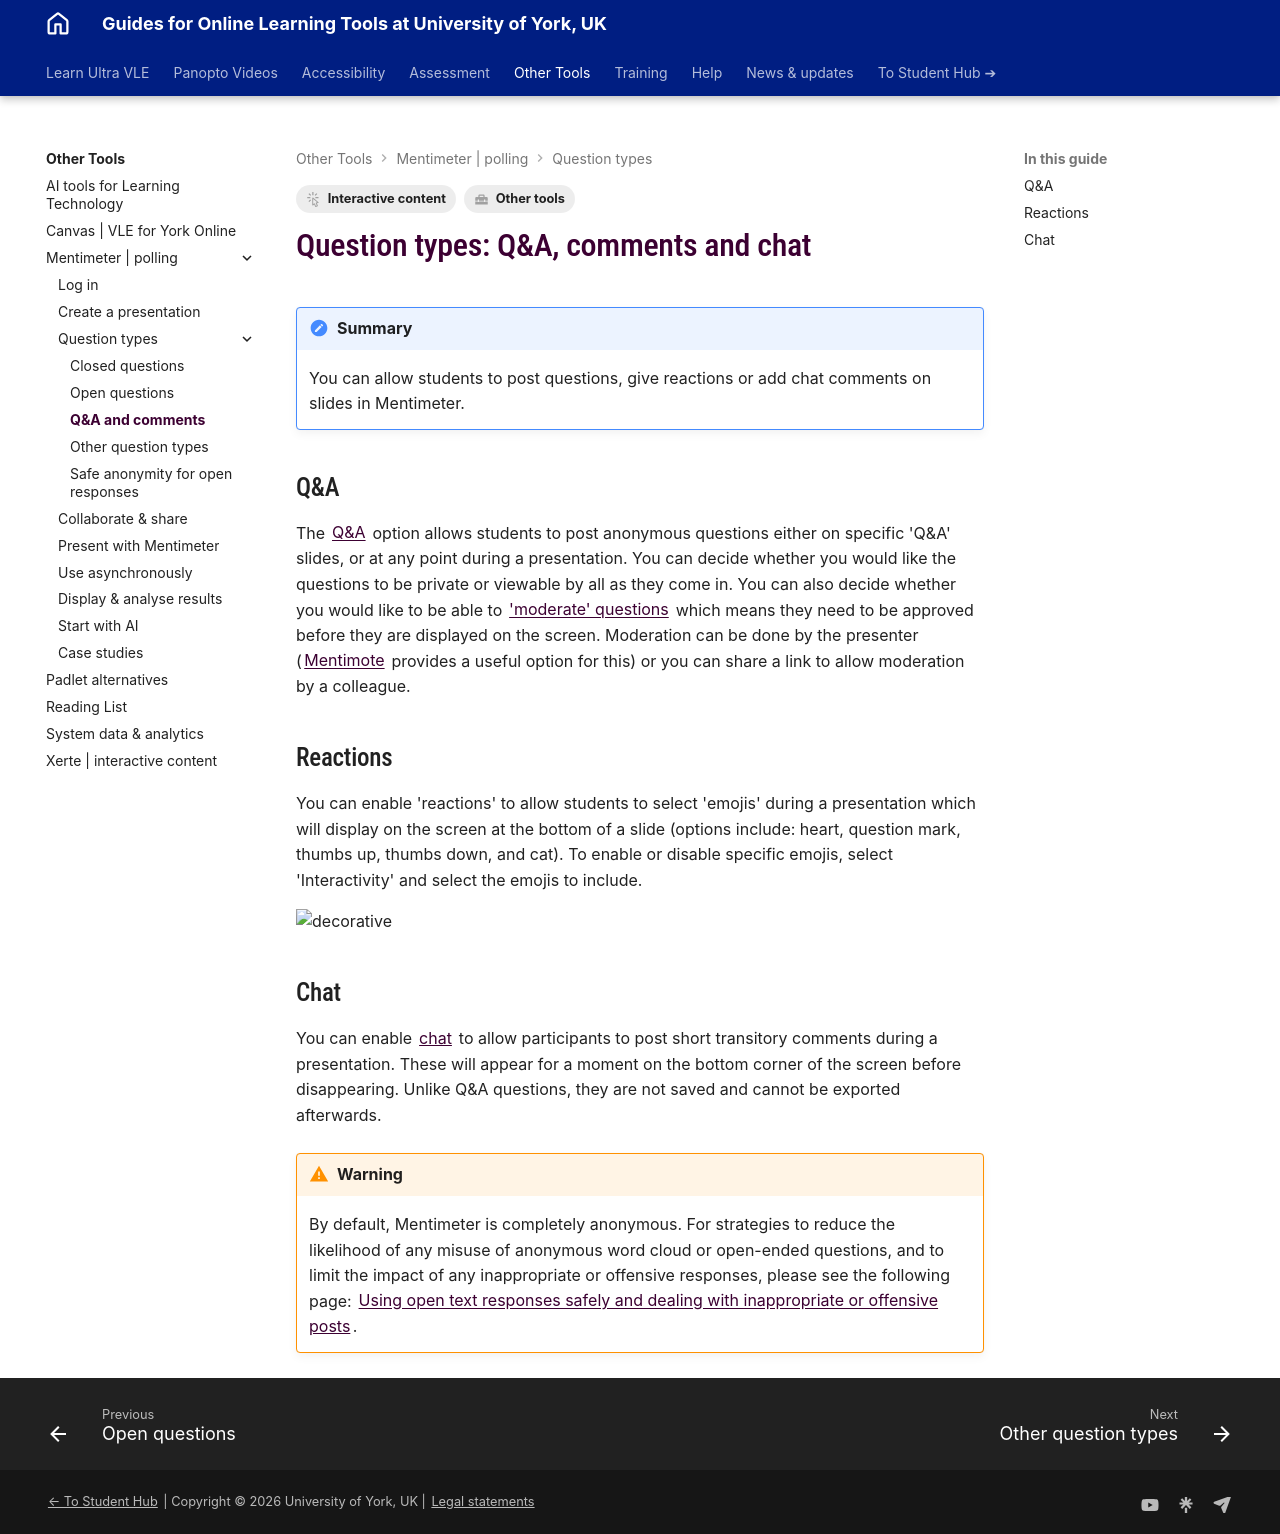

repository: PDLT-University-of-York/test-split-site · page: other-tools/mentimeter/question-types-qa-comments/index.html · generator: mkdocs

---
tags:
    - Interactive content
    - Other tools
---

# Question types: Q&A, comments and chat

!!! Summary
     You can allow students to post questions, give reactions or add chat comments on slides in Mentimeter.

## Q&A

The [Q&A](https://help.mentimeter.com/en/articles/1501502-questions-from-audience) option allows students to post anonymous questions either on specific 'Q&A' slides, or at any point during a presentation.  You can decide whether you would like the questions to be private or viewable by all as they come in. You can also decide whether you would like to be able to ['moderate' questions](https://help.mentimeter.com/en/articles/1840522-moderate-your-q-a-session-to-ensure-a-great-experience) which means they need to be approved before they are displayed on the screen.  Moderation can be done by the presenter ([Mentimote](https://www.mentimeter.com/features/mentimote) provides a useful option for this) or you can share a link to allow moderation by a colleague. 

## Reactions

You can enable 'reactions' to allow students to select 'emojis' during a presentation which will display on the screen at the bottom of a slide (options include: heart, question mark, thumbs up, thumbs down, and cat). To enable or disable specific emojis, select 'Interactivity' and select the emojis to include.

![decorative](images/question-types-qa-comments-reactions.jpg) 

## Chat

You can enable [chat](https://help.mentimeter.com/en/articles/4194716-allow-comments-and-chatting-during-your-presentation) to allow participants to post short transitory comments during a presentation.  These will appear for a moment on the bottom corner of the screen before disappearing.  Unlike Q&A questions, they are not saved and cannot be exported afterwards.

!!! Warning
     By default, Mentimeter is completely anonymous.  For strategies to reduce the likelihood of any misuse of anonymous word cloud or open-ended questions, and to limit the impact of any inappropriate or offensive responses, please see the following page:
     [Using open text responses safely and dealing with inappropriate or offensive posts](safe-anonymity.md).
